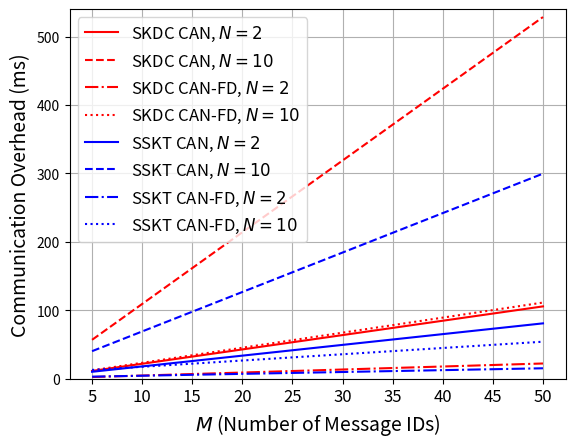

Here is the Python script that generated this plot:
# For ACSAC'20 Paper: "Session Key Distribution Made Practical for CAN and CAN-FD Message Authentication"
# Plotting the extrapolated total communication overhead (Figure. 8)
#
# [redacted]

import numpy as np
import matplotlib.pyplot as plt


N = [2,10]  # Number of normal ECUs
M = [5,10,15,20,25,30,35,40,45,50]  # Number of message IDs (we assume all ECUs subscribe to all message IDs)

# Protocol message counts, as in Table 2. We assume CAN-FD frame is transmitted at 5 times of the CAN bit rate
SKDC_KD    = 524
SKDC_CO    = 222
SKDC_KD_FD = 110
SKDC_CO_FD = 64
SSKT_RD    = 350
SSKT_CO    = 222
SSKT_RD_FD = 90
SSKT_CO_FD = 64

# Init Stats
SKDC_Total    = np.zeros((len(N),len(M)))
SKDC_Total_FD = np.zeros((len(N),len(M)))
SSKT_Total    = np.zeros((len(N),len(M)))
SSKT_Total_FD = np.zeros((len(N),len(M)))

for i in range(len(N)):
	n = N[i]
	for j in range(len(M)):
		m = M[j]
		SKDC_Total[i,j]    = SKDC_KD    * n * m  +  SKDC_CO    * n
		SKDC_Total_FD[i,j] = SKDC_KD_FD * n * m  +  SKDC_CO_FD * n
		SSKT_Total[i,j]    = SSKT_RD * n  +  262 * (1 + n) * m  +  SSKT_CO  * n


		SSKT_KD_FD = 0
		if n % 4 == 0:
			SSKT_KD_FD = 84  + 161 * n     / 4
		elif n % 4 == 1:
			SSKT_KD_FD = 109 + 161 * (n-1) / 4
		elif n % 4 == 2:
			SSKT_KD_FD = 136 + 161 * (n-2) / 4
		else:
			SSKT_KD_FD = 161 + 161 * (n-3) / 4

		SSKT_Total_FD[i,j] =  SSKT_RD * n  +  SSKT_KD_FD * m + SSKT_CO_FD * n


# Unit: ms, using CAN bit rate = 500kb/s
SKDC_Total    = SKDC_Total    / 500
SKDC_Total_FD = SKDC_Total_FD / 500
SSKT_Total    = SSKT_Total    / 500
SSKT_Total_FD = SSKT_Total_FD / 500

plt.plot(SKDC_Total[0],    color='red', linestyle='-')
plt.plot(SKDC_Total[1],    color='red', linestyle='--')
plt.plot(SKDC_Total_FD[0], color='red',   linestyle='-.')
plt.plot(SKDC_Total_FD[1], color='red',   linestyle='dotted')
plt.plot(SSKT_Total[0],    color='blue',  linestyle='-')
plt.plot(SSKT_Total[1],    color='blue',  linestyle='--')
plt.plot(SSKT_Total_FD[0], color='blue', linestyle='-.')
plt.plot(SSKT_Total_FD[1], color='blue', linestyle='dotted')

plt.legend([
	'SKDC CAN, $N=2$', 'SKDC CAN, $N=10$',
	'SKDC CAN-FD, $N=2$', 'SKDC CAN-FD, $N=10$',
	'SSKT CAN, $N=2$', 'SSKT CAN, $N=10$',
	'SSKT CAN-FD, $N=2$', 'SSKT CAN-FD, $N=10$'], fontsize='12')

print('SKDC_Total_FD[1]:', SKDC_Total_FD[1])
print('SSKT_Total_FD[1]:', SSKT_Total_FD[1])


plt.xlabel('$M$ (Number of Message IDs)', fontsize='14')
plt.ylabel('Communication Overhead (ms)', fontsize='14')
plt.ylim([0,540])
plt.xticks(range(len(M)),['5','10','15','20','25','30','35','40','45','50'], fontsize='12')
plt.grid()
plt.show()